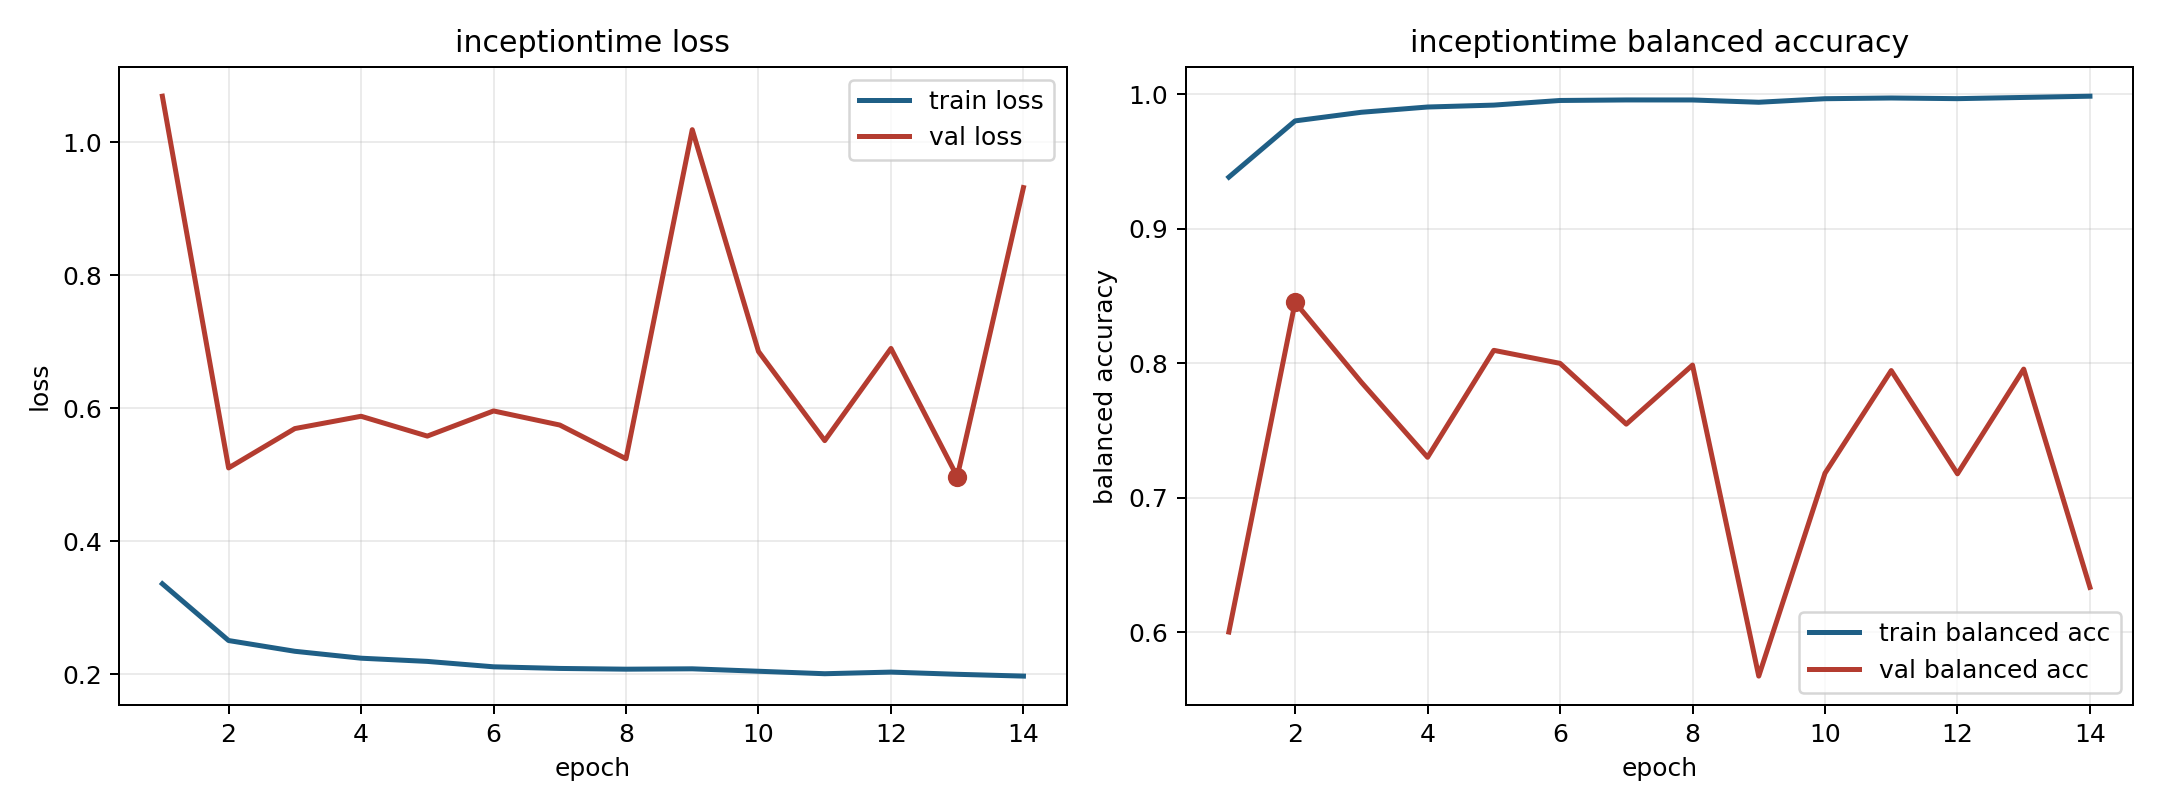

Values plotted in this chart, from the file beside it:
model, fold, epoch, train_loss, train_balanced_accuracy, val_loss, val_balanced_accuracy
inceptiontime, 2, 1, 0.336, 0.9384, 1.069, 0.6002
inceptiontime, 2, 2, 0.2507, 0.9802, 0.5102, 0.8454
inceptiontime, 2, 3, 0.2346, 0.9866, 0.5694, 0.7859
inceptiontime, 2, 4, 0.2242, 0.9905, 0.5879, 0.7301
inceptiontime, 2, 5, 0.2193, 0.992, 0.5581, 0.8096
inceptiontime, 2, 6, 0.2112, 0.9954, 0.5959, 0.8
inceptiontime, 2, 7, 0.2088, 0.9958, 0.5747, 0.7548
inceptiontime, 2, 8, 0.2077, 0.9958, 0.524, 0.7987
inceptiontime, 2, 9, 0.2082, 0.9941, 1.019, 0.5674
inceptiontime, 2, 10, 0.2045, 0.9967, 0.6853, 0.7183
inceptiontime, 2, 11, 0.2008, 0.9972, 0.5513, 0.7946
inceptiontime, 2, 12, 0.2033, 0.9968, 0.6899, 0.7178
inceptiontime, 2, 13, 0.2, 0.9977, 0.4972, 0.7957
inceptiontime, 2, 14, 0.1972, 0.9986, 0.9317, 0.6334
